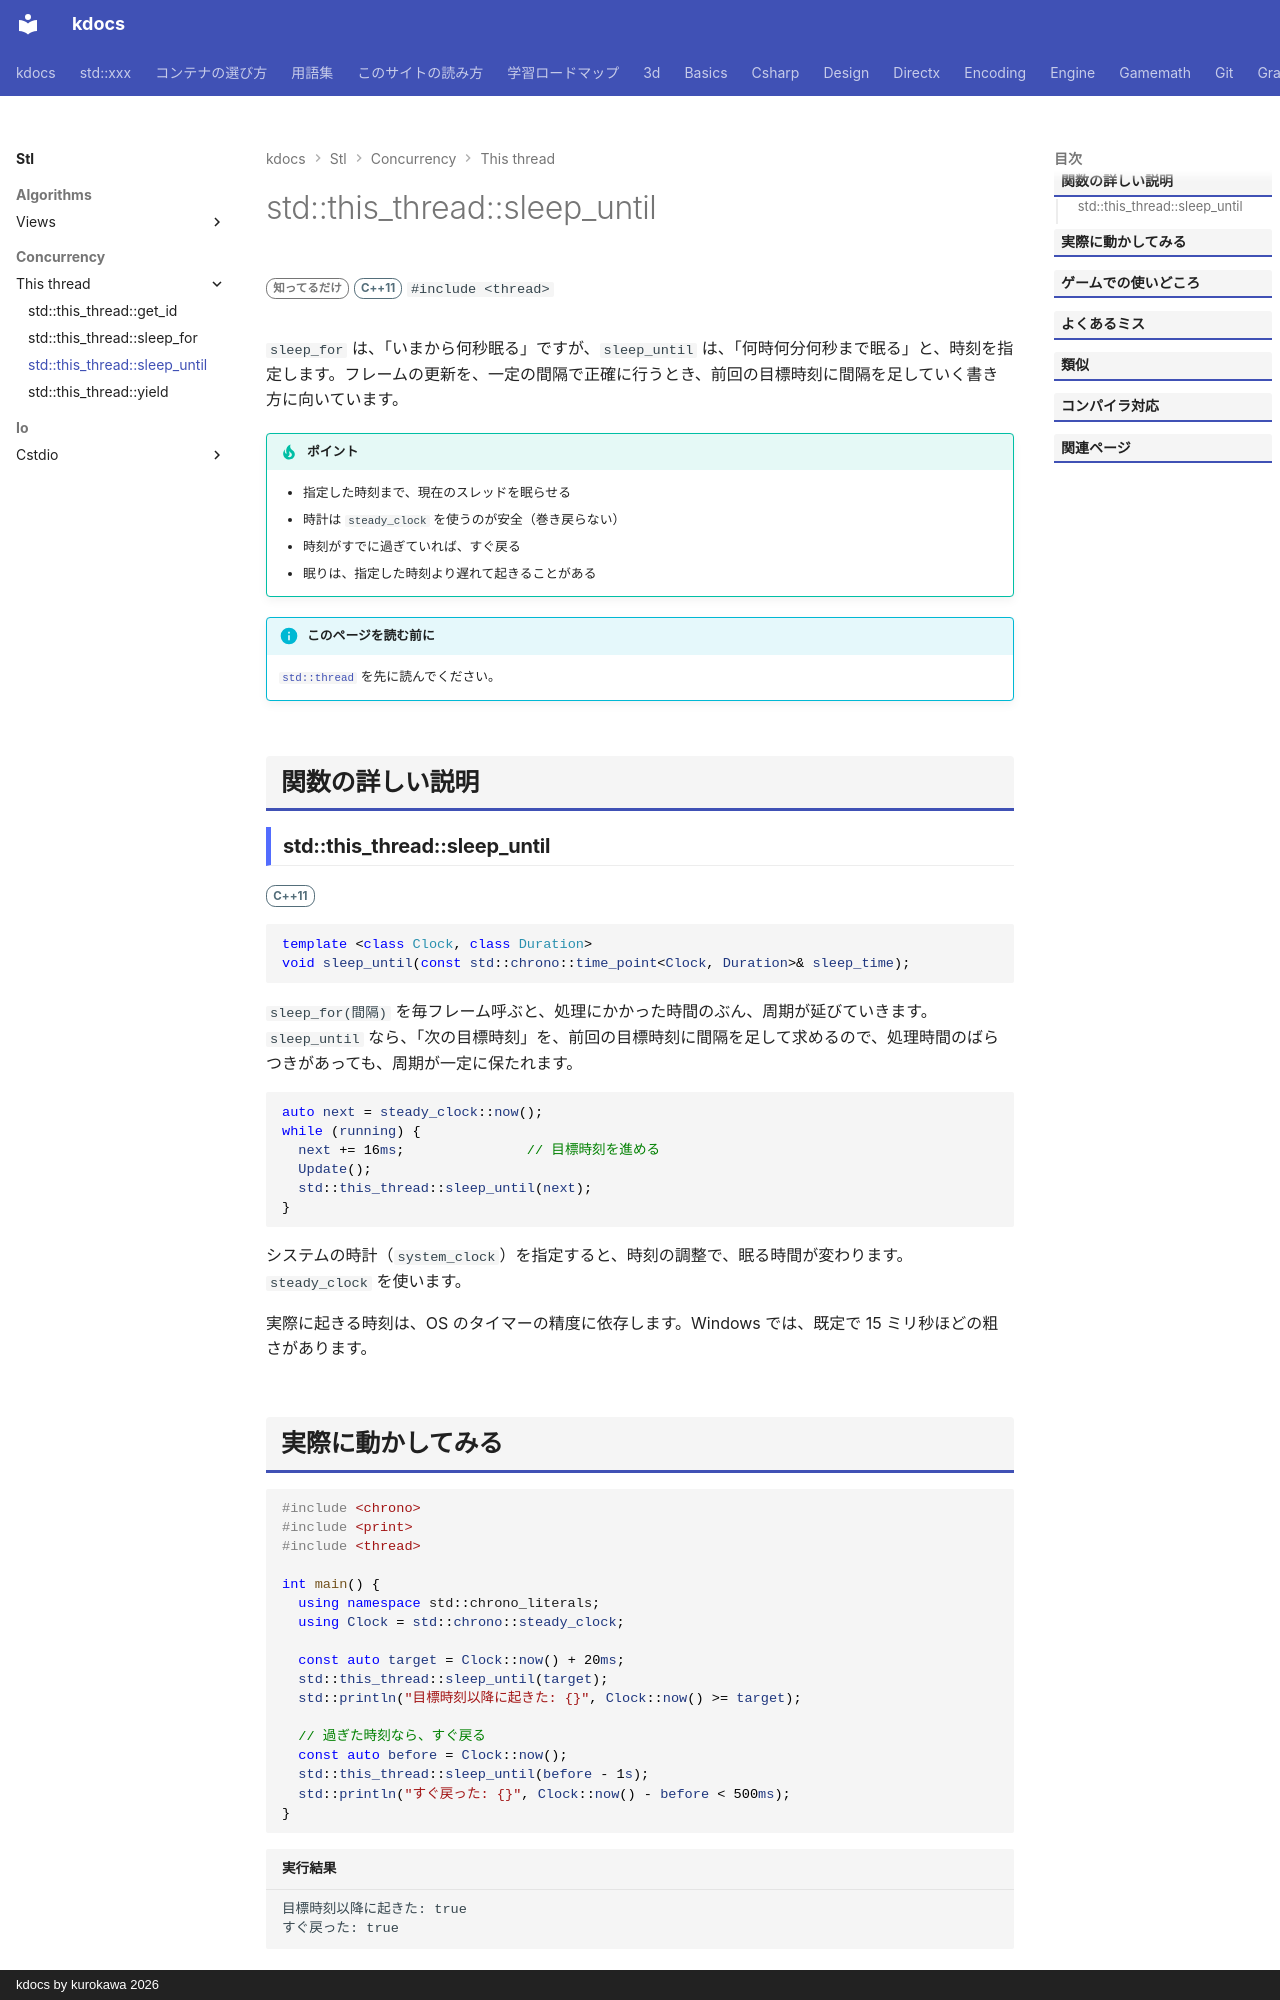

repository: qwzxdf/kdocs · page: stl/concurrency/this_thread/sleep_until/index.html · generator: mkdocs · copyright: kdocs by kurokawa 2026

---
title: std::this_thread::sleep_until
summary: "今のスレッドを、指定した時刻まで止める。"
order: 76
group: this_thread
tags:
  - 並行処理
---

# std::this_thread::sleep_until

<div class="page-badges" markdown>
<span class="rank rank-rare">知ってるだけ</span>
<span class="ver ver-11">C++11</span>
`#include <thread>`
</div>

`sleep_for` は、「いまから何秒眠る」ですが、`sleep_until` は、「何時何分何秒まで眠る」と、時刻を指定します。フレームの更新を、一定の間隔で正確に行うとき、前回の目標時刻に間隔を足していく書き方に向いています。

!!! tip "ポイント"
    - 指定した時刻まで、現在のスレッドを眠らせる
    - 時計は `steady_clock` を使うのが安全（巻き戻らない）
    - 時刻がすでに過ぎていれば、すぐ戻る
    - 眠りは、指定した時刻より遅れて起きることがある

!!! info "このページを読む前に"
    [`std::thread`](../thread.md) を先に読んでください。

## 関数の詳しい説明

### std::this_thread::sleep_until {#sleep_until}

<span class="ver ver-11">C++11</span>

```cpp
template <class Clock, class Duration>
void sleep_until(const std::chrono::time_point<Clock, Duration>& sleep_time);
```

`sleep_for(間隔)` を毎フレーム呼ぶと、処理にかかった時間のぶん、周期が延びていきます。`sleep_until` なら、「次の目標時刻」を、前回の目標時刻に間隔を足して求めるので、処理時間のばらつきがあっても、周期が一定に保たれます。

```cpp
auto next = steady_clock::now();
while (running) {
  next += 16ms;               // 目標時刻を進める
  Update();
  std::this_thread::sleep_until(next);
}
```

システムの時計（`system_clock`）を指定すると、時刻の調整で、眠る時間が変わります。`steady_clock` を使います。

実際に起きる時刻は、OS のタイマーの精度に依存します。Windows では、既定で 15 ミリ秒ほどの粗さがあります。
